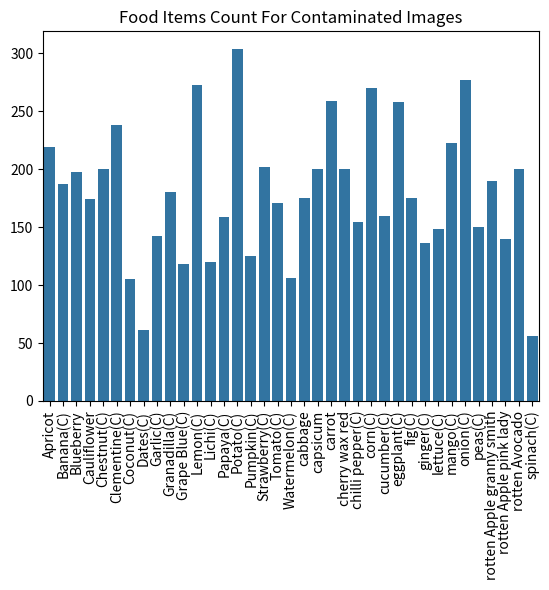

Write the Python code that produced this figure.
data = {'Apricot': 219,
 'Banana(C)': 187,
 'Blueberry': 198,
 'Cauliflower': 174,
 'Chestnut(C)': 200,
 'Clementine(C)': 238,
 'Coconut(C)': 105,
 'Dates(C)': 61,
 'Garlic(C)': 142,
 'Granadilla(C)': 180,
 'Grape Blue(C)': 118,
 'Lemon(C)': 273,
 'Lichi(C)': 120,
 'Papaya(C)': 159,
 'Potato(C)': 304,
 'Pumpkin(C)': 125,
 'Strawberry(C)': 202,
 'Tomato(C)': 171,
 'Watermelon(C)': 106,
 'cabbage': 175,
 'capsicum': 200,
 'carrot': 259,
 'cherry wax red': 200,
 'chilli pepper(C)': 154,
 'corn(C)': 270,
 'cucumber(C)': 160,
 'eggplant(C)': 258,
 'fig(C)': 175,
 'ginger(C)': 136,
 'lettuce(C)': 148,
 'mango(C)': 223,
 'onion(C)': 277,
 'peas(C)': 150,
 'rotten Apple granny smith': 190,
 'rotten Apple pink lady': 140,
 'rotten Avocado': 200,
 'spinach(C)': 56}
 
 
items = []
count = []
 
 
for i,c in data.items():
    items.append(i)
    count.append(c)

import matplotlib.pyplot as plt 
import seaborn as sns 



sns.barplot(y=count, x = items)
plt.title("Food Items Count For Contaminated Images")
plt.xticks(rotation=90)	
 
 
 
plt.show()
 
 
 
 
 
 
 
 
